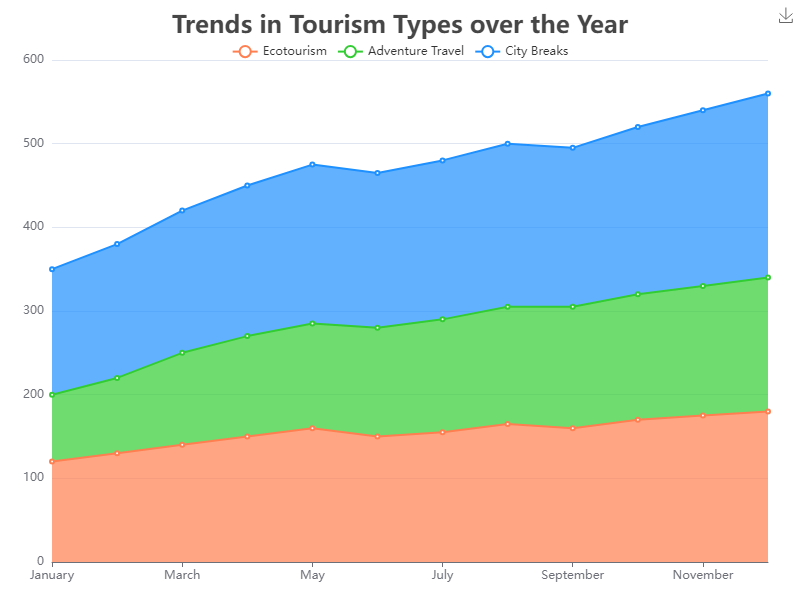

Data behind this chart, as committed beside it:
Month, Ecotourism, Adventure Travel, City Breaks
January, 120, 80, 150
February, 130, 90, 160
March, 140, 110, 170
April, 150, 120, 180
May, 160, 125, 190
June, 150, 130, 185
July, 155, 135, 190
August, 165, 140, 195
September, 160, 145, 190
October, 170, 150, 200
November, 175, 155, 210
December, 180, 160, 220
